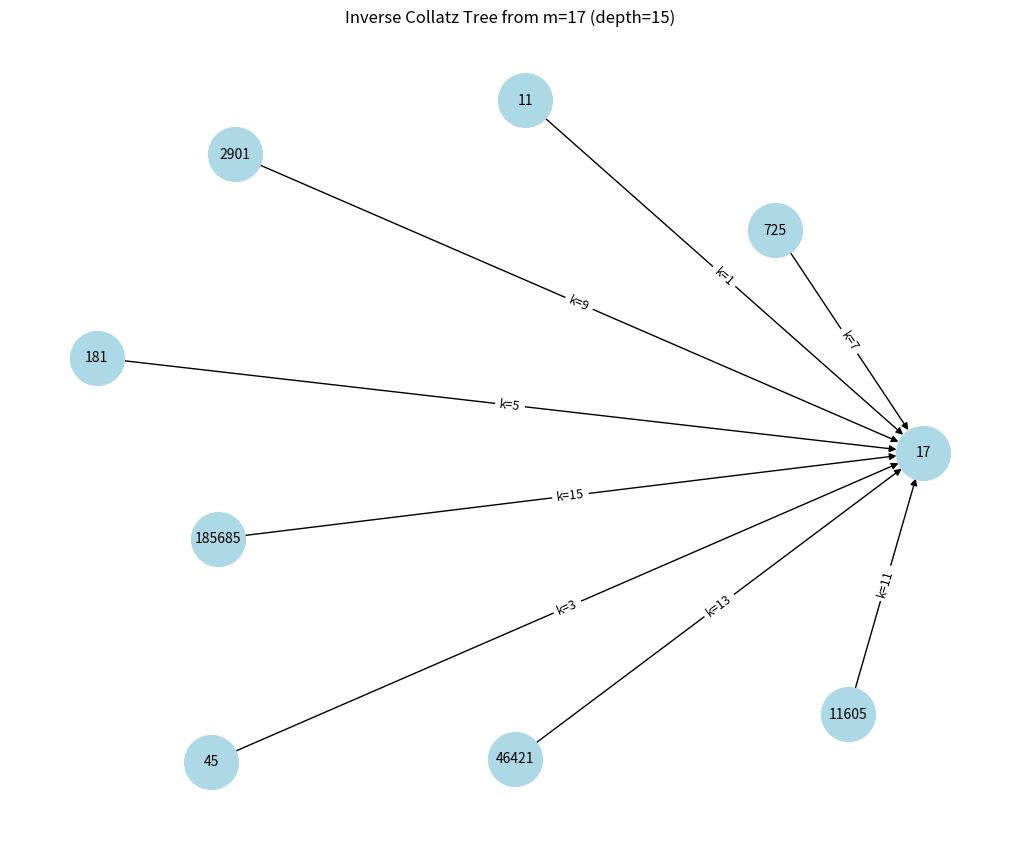

Generate this figure with matplotlib:
import networkx as nx
import matplotlib.pyplot as plt

def branching_ks(m, depth_limit):
    """Return all valid k values (branching levels) up to depth_limit."""
    if m % 3 == 0:
        return []  # pure even spine, no odd ancestors

    ks = []
    start = 0 if (m % 3 == 1) else 1  # even k for m≡1, odd k for m≡2

    for k in range(start, depth_limit + 1, 2):
        ks.append(k)

    return ks


def build_inverse_tree(m, depth_limit):
    """
    Build the inverse Collatz tree from odd root m up to depth_limit.
    Returns a list of (parent_odd, child_odd, k).
    """
    edges = []
    ks = branching_ks(m, depth_limit)

    for k in ks:
        N = m * (2 ** k)
        odd_parent = (N - 1) // 3
        edges.append((odd_parent, m, k))

    return edges


def draw_tree(m, depth_limit):
    edges = build_inverse_tree(m, depth_limit)

    G = nx.DiGraph()
    for parent, child, k in edges:
        G.add_edge(parent, child, label=f"k={k}")

    pos = nx.spring_layout(G, seed=42, k=1.2)

    plt.figure(figsize=(10, 8))
    nx.draw(G, pos, with_labels=True, node_size=1500,
            node_color="lightblue", font_size=10, arrows=True)

    edge_labels = {(u, v): d["label"] for u, v, d in G.edges(data=True)}
    nx.draw_networkx_edge_labels(G, pos, edge_labels=edge_labels, font_size=9)

    plt.title(f"Inverse Collatz Tree from m={m} (depth={depth_limit})")
    plt.axis("off")
    plt.show()


# Example usage:
draw_tree(m=17, depth_limit=15)
